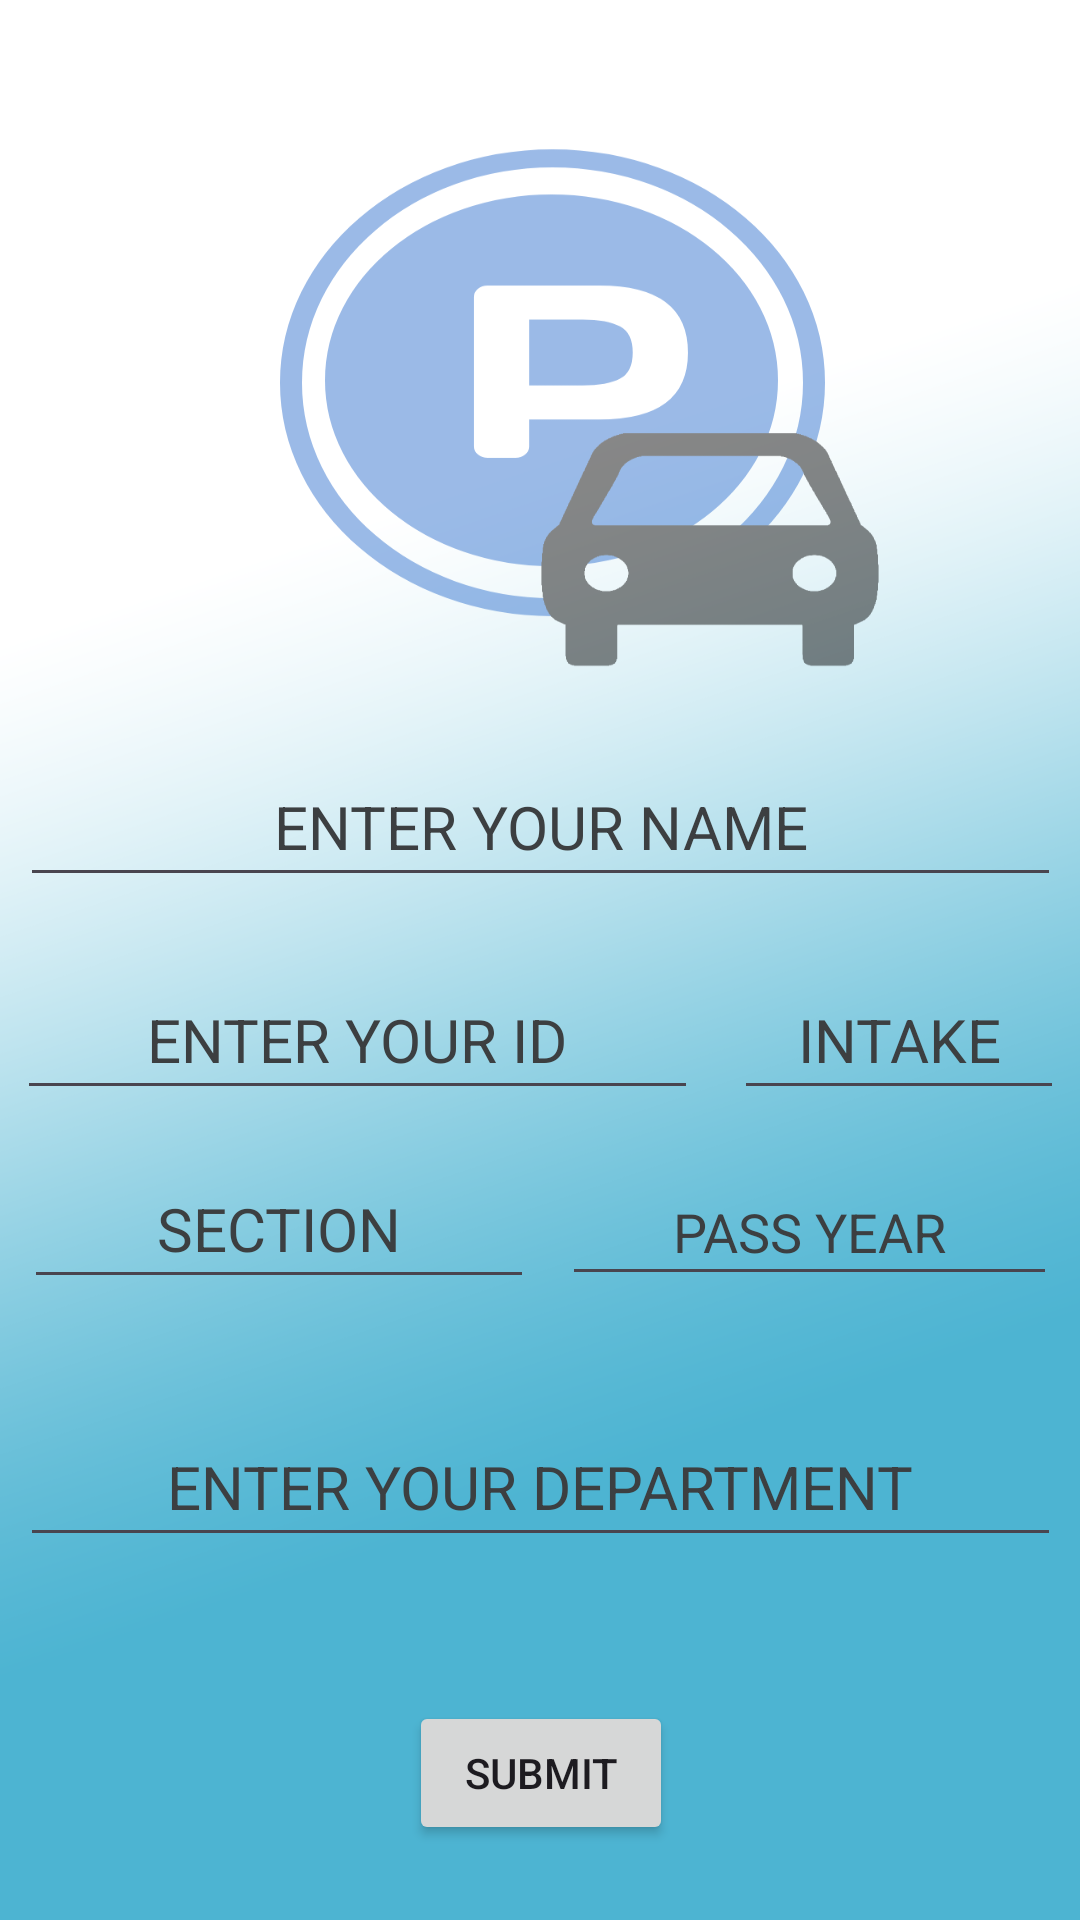

This screen was rendered from an Android layout file. Write that file and the resources it references.
<!-- AndroidManifest.xml: application theme Theme.BUBTPS -->
<!-- res/layout/activity_registration.xml -->
<?xml version="1.0" encoding="utf-8"?>
<androidx.constraintlayout.widget.ConstraintLayout xmlns:android="http://schemas.android.com/apk/res/android"
    xmlns:app="http://schemas.android.com/apk/res-auto"
    xmlns:tools="http://schemas.android.com/tools"
    android:layout_width="match_parent"
    android:layout_height="match_parent"
    android:background="@drawable/background"
    tools:context=".Registration">

    <EditText
        android:id="@+id/Rname"
        android:layout_width="347dp"
        android:layout_height="47dp"
        android:layout_marginTop="252dp"
        android:ellipsize="start"
        android:ems="10"
        android:gravity="center_horizontal"
        android:hint="ENTER YOUR NAME"
        android:textColorHint="@color/text_input_hint_color"
        android:inputType="text"
        android:textAlignment="center"
        android:textSize="20sp"
        android:visibility="visible"
        app:layout_constraintEnd_toEndOf="parent"
        app:layout_constraintStart_toStartOf="parent"
        app:layout_constraintTop_toTopOf="parent"
        tools:visibility="visible" />

    <EditText
        android:id="@+id/Rsection"
        android:layout_width="170dp"
        android:layout_height="47dp"
        android:layout_marginStart="8dp"
        android:layout_marginTop="16dp"
        android:ellipsize="start"
        android:ems="10"
        android:gravity="center_horizontal"
        android:hint="SECTION"
        android:textColorHint="@color/text_input_hint_color"
        android:inputType="numberSigned"
        android:textAlignment="center"
        android:textSize="20sp"
        android:visibility="visible"
        app:layout_constraintStart_toStartOf="parent"
        app:layout_constraintTop_toBottomOf="@+id/Rid"
        tools:visibility="visible" />

    <EditText
        android:id="@+id/Rintake"
        android:layout_width="110dp"
        android:layout_height="47dp"
        android:layout_marginStart="10dp"
        android:layout_marginTop="24dp"
        android:ellipsize="start"
        android:ems="10"
        android:gravity="center_horizontal"
        android:hint="INTAKE"
        android:textColorHint="@color/text_input_hint_color"
        android:inputType="numberSigned"
        android:textAlignment="center"
        android:textSize="20sp"
        android:visibility="visible"
        app:layout_constraintEnd_toEndOf="parent"
        app:layout_constraintHorizontal_bias="0.25"
        app:layout_constraintStart_toEndOf="@+id/Rid"
        app:layout_constraintTop_toBottomOf="@+id/Rname"
        tools:visibility="visible" />

    <Button
        android:id="@+id/buttonRsubmit"
        android:layout_width="wrap_content"
        android:layout_height="wrap_content"
        android:layout_marginTop="48dp"
        android:text="SUBMIT"
        app:layout_constraintBottom_toBottomOf="parent"
        app:layout_constraintEnd_toEndOf="parent"
        app:layout_constraintHorizontal_bias="0.501"
        app:layout_constraintStart_toStartOf="parent"
        app:layout_constraintTop_toBottomOf="@+id/RDept"
        app:layout_constraintVertical_bias="0.0" />

    <EditText
        android:id="@+id/RDept"
        android:layout_width="347dp"
        android:layout_height="47dp"
        android:layout_marginTop="40dp"
        android:ellipsize="start"
        android:ems="10"
        android:gravity="center_horizontal"
        android:hint="ENTER YOUR DEPARTMENT"
        android:textColorHint="@color/text_input_hint_color"
        android:inputType="text"
        android:textAlignment="center"
        android:textSize="20sp"
        android:visibility="visible"
        app:layout_constraintEnd_toEndOf="parent"
        app:layout_constraintStart_toStartOf="parent"
        app:layout_constraintTop_toBottomOf="@+id/editTextRDate"
        tools:visibility="visible" />

    <EditText
        android:id="@+id/editTextRDate"
        android:layout_width="165dp"
        android:layout_height="46dp"
        android:layout_marginStart="9dp"
        android:layout_marginTop="16dp"
        android:ems="10"
        android:hint="PASS YEAR"
        android:textColorHint="@color/text_input_hint_color"
        android:inputType="date"
        android:textAlignment="center"
        app:layout_constraintEnd_toEndOf="parent"
        app:layout_constraintHorizontal_bias="0.05"
        app:layout_constraintStart_toEndOf="@+id/Rsection"
        app:layout_constraintTop_toBottomOf="@+id/Rintake" />

    <EditText
        android:id="@+id/Rid"
        android:layout_width="227dp"
        android:layout_height="47dp"
        android:layout_marginTop="24dp"
        android:ellipsize="start"
        android:ems="10"
        android:gravity="center_horizontal"
        android:hint="ENTER YOUR ID"
        android:textColorHint="@color/text_input_hint_color"
        android:inputType="numberSigned"
        android:textAlignment="center"
        android:textSize="20sp"
        android:visibility="visible"
        app:layout_constraintEnd_toEndOf="parent"
        app:layout_constraintHorizontal_bias="0.043"
        app:layout_constraintStart_toStartOf="parent"
        app:layout_constraintTop_toBottomOf="@+id/Rname"
        tools:visibility="visible" />

</androidx.constraintlayout.widget.ConstraintLayout>
<!-- resources referenced by this layout -->
<resources>
  <color name="text_input_hint_color">#3C3F41</color>
  <!-- drawable background: png bitmap (drawable, 119748 bytes) -->
  <style name="Theme.BUBTPS" parent="Base.Theme.BUBTPS" />
  <style name="Base.Theme.BUBTPS" parent="Theme.Material3.DayNight.NoActionBar">
          
          <item name="colorPrimary">@color/my_light_primary</item>
          <item name="colorPrimaryVariant">@color/my_light_primary_variant</item>
          <item name="colorAccent">@color/my_light_accent</item>
          <item name="android:statusBarColor">@color/my_light_status_bar</item>
          <item name="android:navigationBarColor">@color/my_light_navigation_bar</item>
      </style>
  <color name="my_light_primary">#2196F3</color>
  <color name="my_light_primary_variant">#64B5F6</color>
  <color name="my_light_accent">#2196F3</color>
  <color name="my_light_status_bar">#1976D2</color>
  <color name="my_light_navigation_bar">#1976D2</color>
</resources>
